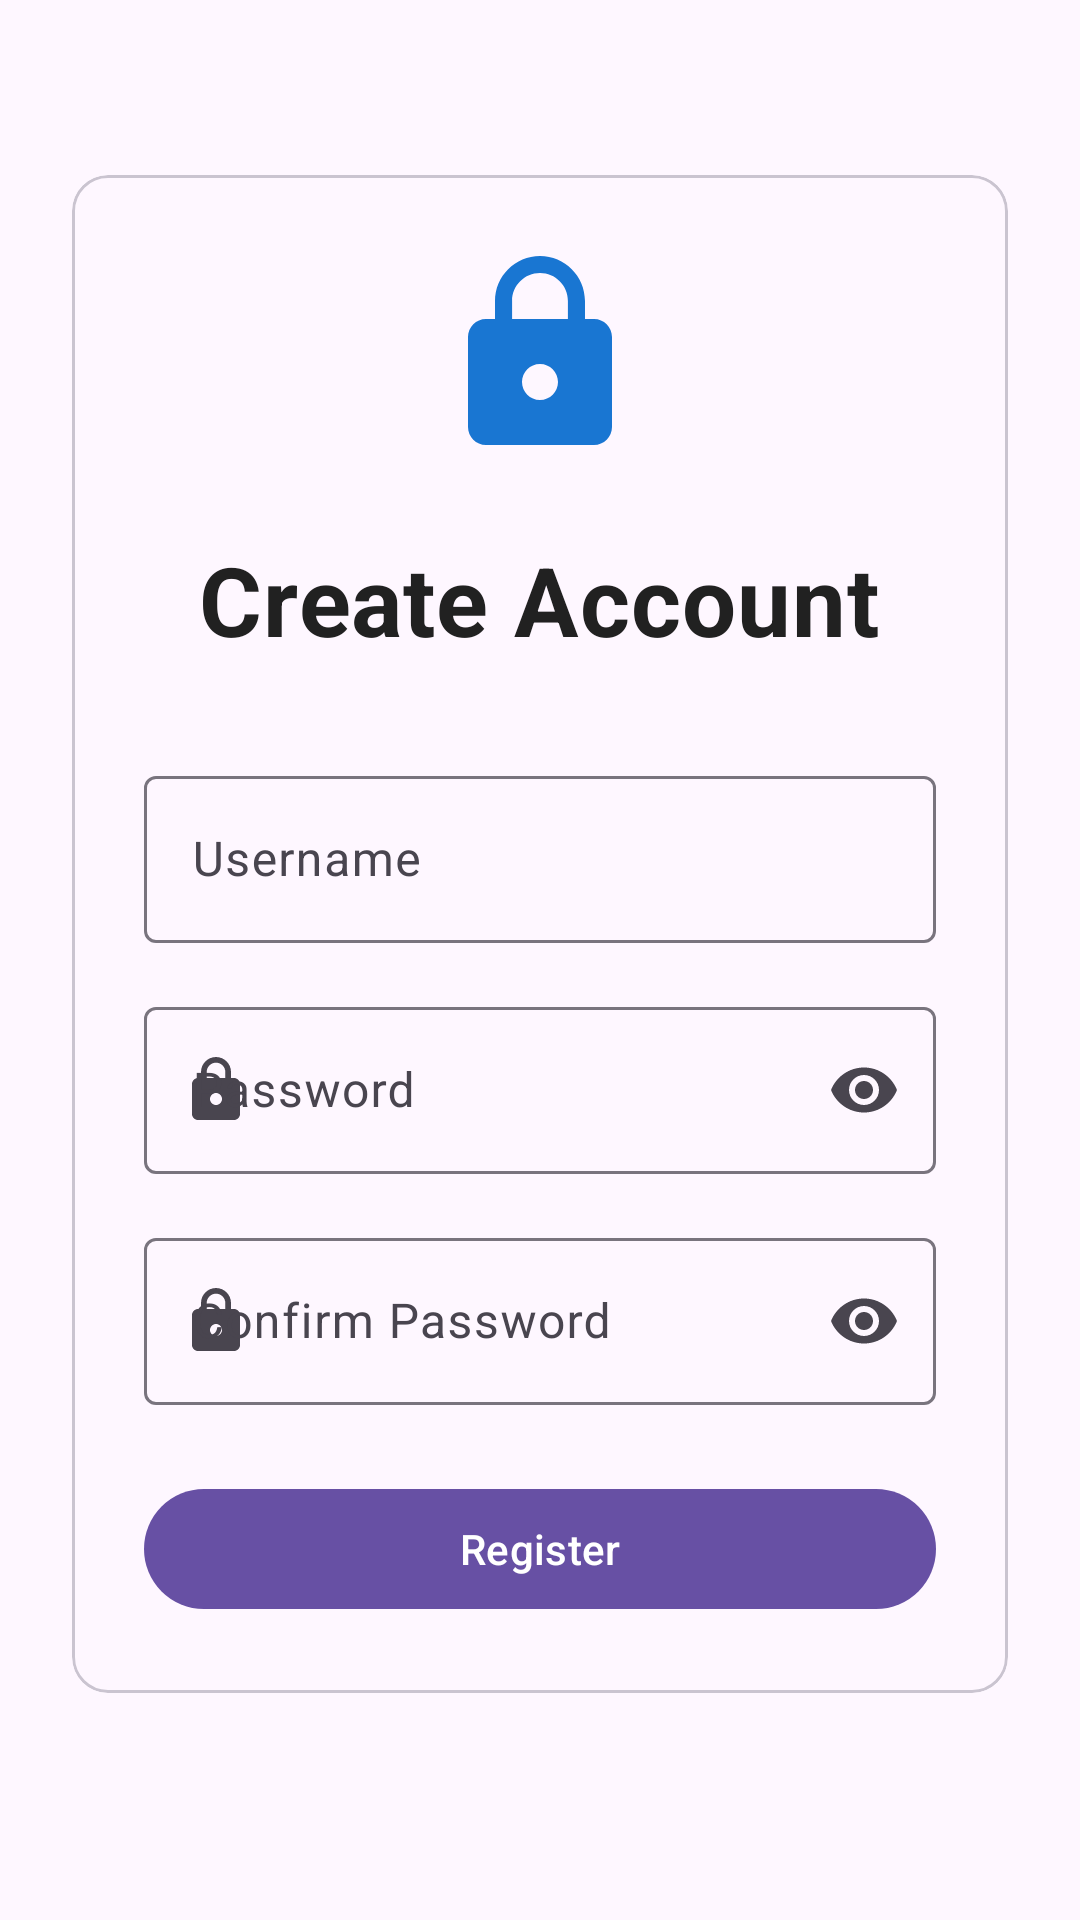

Android layout source for this screen:
<!-- AndroidManifest.xml: application theme Theme.StorePass -->
<!-- res/layout/activity_register.xml -->
<?xml version="1.0" encoding="utf-8"?>
<androidx.constraintlayout.widget.ConstraintLayout xmlns:android="http://schemas.android.com/apk/res/android"
    xmlns:app="http://schemas.android.com/apk/res-auto"
    android:layout_width="match_parent"
    android:layout_height="match_parent"
    android:padding="24dp">

    <com.google.android.material.card.MaterialCardView
        android:layout_width="match_parent"
        android:layout_height="wrap_content"
        app:layout_constraintBottom_toBottomOf="parent"
        app:layout_constraintEnd_toEndOf="parent"
        app:layout_constraintStart_toStartOf="parent"
        app:layout_constraintTop_toTopOf="parent"
        app:layout_constraintVertical_bias="0.4">

        <LinearLayout
            android:layout_width="match_parent"
            android:layout_height="wrap_content"
            android:orientation="vertical"
            android:padding="24dp">

            <ImageView
                android:layout_width="72dp"
                android:layout_height="72dp"
                android:layout_gravity="center"
                android:layout_marginBottom="24dp"
                android:src="@drawable/ic_lock"
                app:tint="@color/primary" />

            <TextView
                android:layout_width="wrap_content"
                android:layout_height="wrap_content"
                android:layout_gravity="center"
                android:layout_marginBottom="32dp"
                android:text="Create Account"
                android:textAppearance="@style/TextAppearance.App.Headline" />

            <com.google.android.material.textfield.TextInputLayout
                android:layout_width="match_parent"
                android:layout_height="wrap_content"
                android:layout_marginBottom="16dp"
                android:hint="Username"
                app:startIconDrawable="@drawable/ic_person">

                <com.google.android.material.textfield.TextInputEditText
                    android:id="@+id/usernameInput"
                    android:layout_width="match_parent"
                    android:layout_height="wrap_content"
                    android:inputType="text" />

            </com.google.android.material.textfield.TextInputLayout>

            <com.google.android.material.textfield.TextInputLayout
                android:layout_width="match_parent"
                android:layout_height="wrap_content"
                android:layout_marginBottom="16dp"
                android:hint="Password"
                app:endIconMode="password_toggle"
                app:startIconDrawable="@drawable/ic_lock">

                <com.google.android.material.textfield.TextInputEditText
                    android:id="@+id/passwordInput"
                    android:layout_width="match_parent"
                    android:layout_height="wrap_content"
                    android:inputType="textPassword" />

            </com.google.android.material.textfield.TextInputLayout>

            <com.google.android.material.textfield.TextInputLayout
                android:layout_width="match_parent"
                android:layout_height="wrap_content"
                android:layout_marginBottom="24dp"
                android:hint="Confirm Password"
                app:endIconMode="password_toggle"
                app:startIconDrawable="@drawable/ic_lock">

                <com.google.android.material.textfield.TextInputEditText
                    android:id="@+id/confirmPasswordInput"
                    android:layout_width="match_parent"
                    android:layout_height="wrap_content"
                    android:inputType="textPassword" />

            </com.google.android.material.textfield.TextInputLayout>

            <com.google.android.material.button.MaterialButton
                android:id="@+id/registerButton"
                android:layout_width="match_parent"
                android:layout_height="wrap_content"
                android:text="Register" />

        </LinearLayout>

    </com.google.android.material.card.MaterialCardView>

</androidx.constraintlayout.widget.ConstraintLayout>
<!-- resources referenced by this layout -->
<resources>
  <color name="primary">#FF1976D2</color>
  <!-- drawable ic_lock (drawable) -->
  <?xml version="1.0" encoding="utf-8"?>
  <vector xmlns:android="http://schemas.android.com/apk/res/android"
      android:width="24dp"
      android:height="24dp"
      android:viewportWidth="24"
      android:viewportHeight="24">
      <path
          android:fillColor="@color/primary"
          android:pathData="M18,8h-1L17,6c0,-2.76 -2.24,-5 -5,-5S7,3.24 7,6v2L6,8c-1.1,0 -2,0.9 -2,2v10c0,1.1 0.9,2 2,2h12c1.1,0 2,-0.9 2,-2L20,10c0,-1.1 -0.9,-2 -2,-2zM12,17c-1.1,0 -2,-0.9 -2,-2s0.9,-2 2,-2 2,0.9 2,2 -0.9,2 -2,2zM15.1,8L8.9,8L8.9,6c0,-1.71 1.39,-3.1 3.1,-3.1 1.71,0 3.1,1.39 3.1,3.1v2z"/>
  </vector>
  <style name="TextAppearance.App.Headline" parent="TextAppearance.MaterialComponents.Headline4">
          <item name="android:textSize">32sp</item>
          <item name="android:textColor">@color/primary_text</item>
          <item name="android:textStyle">bold</item>
          <item name="android:letterSpacing">0.01</item>
      </style>
  <style name="Theme.StorePass" parent="Base.Theme.StorePass" />
  <color name="primary_text">#FF212121</color>
  <style name="Base.Theme.StorePass" parent="Theme.Material3.DayNight.NoActionBar">
          
          
      </style>
</resources>
